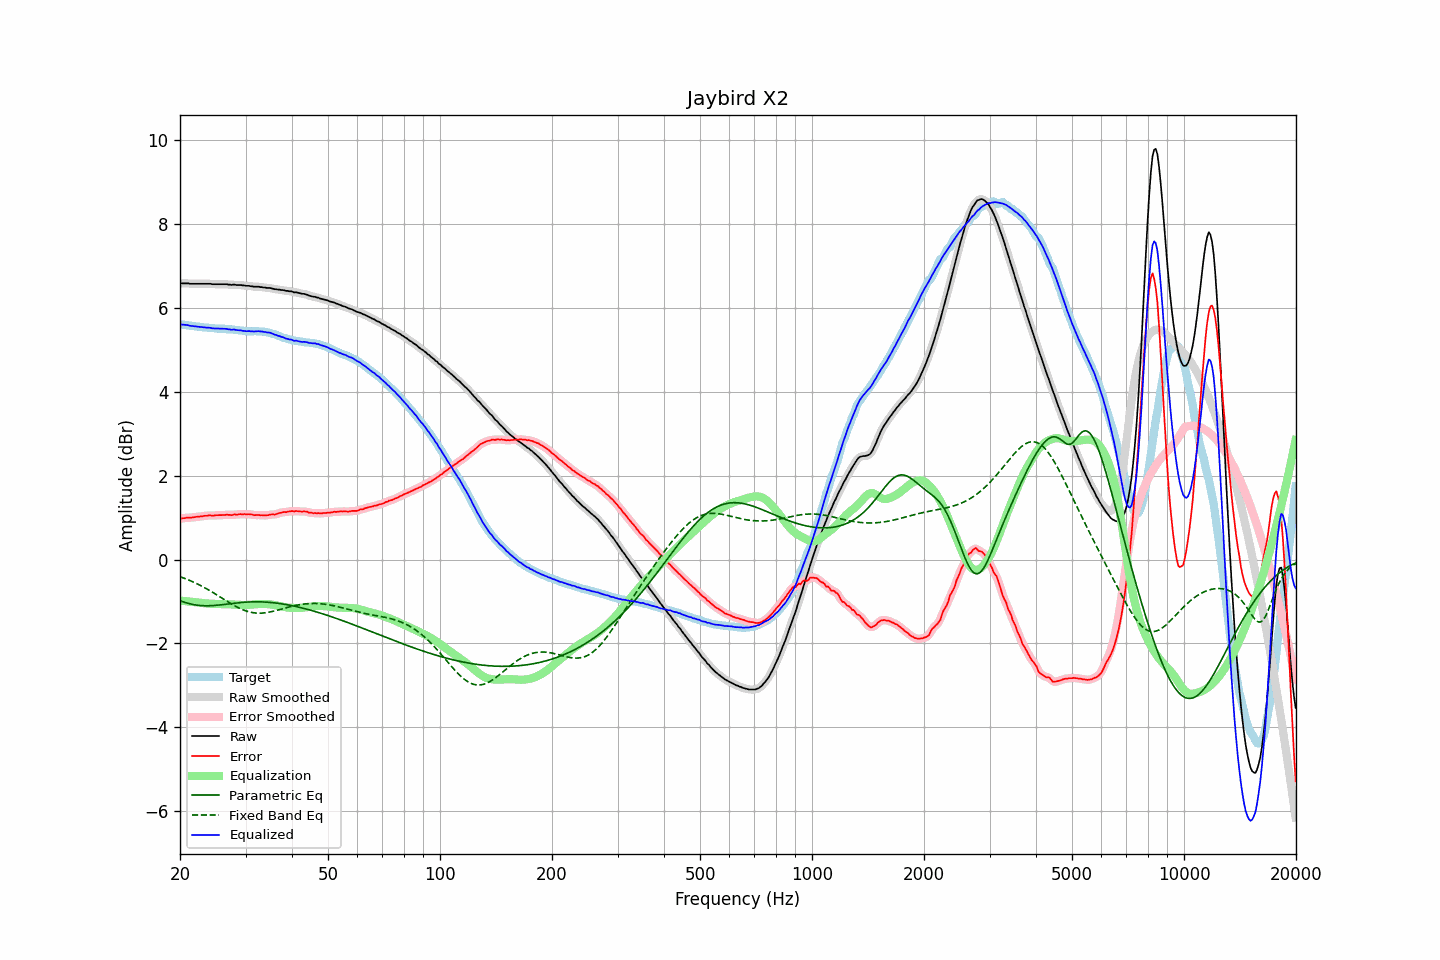

The data file committed next to this chart (first rows):
frequency, raw, error, smoothed, error_smoothed, equalization, parametric_eq, fixed_band_eq, equalized_raw, equalized_smoothed, target
20.00, 6.59, 0.98, 6.59, 0.98, -0.98, -0.98, -0.41, 5.61, 5.61, 5.61
20.20, 6.59, 0.98, 6.59, 0.98, -0.98, -1.00, -0.42, 5.61, 5.61, 5.61
20.40, 6.59, 0.99, 6.59, 0.99, -0.99, -1.01, -0.44, 5.61, 5.61, 5.60
20.61, 6.59, 0.99, 6.59, 0.99, -0.99, -1.02, -0.45, 5.60, 5.60, 5.60
20.81, 6.59, 1.00, 6.59, 1.00, -0.99, -1.03, -0.46, 5.60, 5.60, 5.59
21.02, 6.59, 1.00, 6.59, 1.00, -1.00, -1.04, -0.48, 5.59, 5.59, 5.59
21.23, 6.58, 1.00, 6.58, 1.00, -1.00, -1.05, -0.50, 5.58, 5.58, 5.58
21.44, 6.58, 1.00, 6.58, 1.00, -1.01, -1.06, -0.51, 5.58, 5.58, 5.58
21.66, 6.58, 1.01, 6.58, 1.01, -1.01, -1.07, -0.53, 5.57, 5.57, 5.57
21.87, 6.58, 1.01, 6.58, 1.01, -1.01, -1.08, -0.55, 5.57, 5.57, 5.57
22.09, 6.58, 1.02, 6.58, 1.02, -1.02, -1.08, -0.57, 5.56, 5.56, 5.56
22.31, 6.58, 1.02, 6.58, 1.02, -1.02, -1.09, -0.58, 5.56, 5.56, 5.56
22.54, 6.58, 1.02, 6.58, 1.03, -1.03, -1.09, -0.60, 5.55, 5.55, 5.56
22.76, 6.58, 1.03, 6.58, 1.03, -1.03, -1.10, -0.62, 5.55, 5.55, 5.55
22.99, 6.58, 1.03, 6.58, 1.04, -1.04, -1.10, -0.64, 5.54, 5.54, 5.55
23.22, 6.58, 1.04, 6.58, 1.04, -1.04, -1.10, -0.66, 5.54, 5.54, 5.54
23.45, 6.58, 1.04, 6.58, 1.04, -1.04, -1.10, -0.68, 5.54, 5.54, 5.54
23.69, 6.58, 1.05, 6.58, 1.05, -1.05, -1.10, -0.71, 5.53, 5.54, 5.54
23.92, 6.58, 1.06, 6.58, 1.05, -1.05, -1.10, -0.73, 5.53, 5.53, 5.53
24.16, 6.58, 1.06, 6.58, 1.05, -1.05, -1.10, -0.75, 5.53, 5.53, 5.52
24.40, 6.57, 1.05, 6.57, 1.05, -1.05, -1.10, -0.77, 5.52, 5.52, 5.52
24.65, 6.57, 1.05, 6.57, 1.05, -1.06, -1.09, -0.80, 5.52, 5.52, 5.52
24.89, 6.57, 1.06, 6.57, 1.05, -1.06, -1.09, -0.82, 5.52, 5.51, 5.51
25.14, 6.57, 1.06, 6.57, 1.06, -1.06, -1.09, -0.84, 5.51, 5.51, 5.51
25.39, 6.57, 1.06, 6.57, 1.06, -1.06, -1.08, -0.87, 5.51, 5.51, 5.51
25.65, 6.57, 1.06, 6.57, 1.06, -1.06, -1.08, -0.89, 5.51, 5.51, 5.51
25.91, 6.57, 1.06, 6.57, 1.06, -1.06, -1.08, -0.92, 5.51, 5.51, 5.51
26.16, 6.57, 1.06, 6.57, 1.06, -1.06, -1.07, -0.94, 5.51, 5.51, 5.51
26.43, 6.57, 1.06, 6.57, 1.07, -1.07, -1.07, -0.96, 5.51, 5.51, 5.51
26.69, 6.57, 1.08, 6.57, 1.07, -1.07, -1.06, -0.99, 5.51, 5.50, 5.50
26.96, 6.56, 1.07, 6.56, 1.07, -1.07, -1.06, -1.01, 5.49, 5.50, 5.50
27.23, 6.56, 1.07, 6.56, 1.06, -1.07, -1.05, -1.03, 5.49, 5.49, 5.49
27.50, 6.55, 1.06, 6.56, 1.07, -1.07, -1.05, -1.06, 5.48, 5.49, 5.49
27.77, 6.56, 1.07, 6.56, 1.07, -1.07, -1.04, -1.08, 5.49, 5.49, 5.49
28.05, 6.56, 1.08, 6.56, 1.07, -1.07, -1.04, -1.10, 5.49, 5.48, 5.48
28.33, 6.55, 1.07, 6.56, 1.08, -1.07, -1.03, -1.12, 5.48, 5.48, 5.48
28.62, 6.55, 1.07, 6.55, 1.08, -1.08, -1.03, -1.14, 5.47, 5.48, 5.48
28.90, 6.55, 1.08, 6.55, 1.08, -1.08, -1.03, -1.16, 5.47, 5.47, 5.47
29.19, 6.55, 1.09, 6.55, 1.08, -1.08, -1.02, -1.18, 5.47, 5.47, 5.47
29.48, 6.54, 1.08, 6.54, 1.08, -1.08, -1.02, -1.19, 5.46, 5.46, 5.46
29.78, 6.54, 1.09, 6.54, 1.08, -1.08, -1.02, -1.21, 5.46, 5.45, 5.45
30.08, 6.53, 1.08, 6.53, 1.08, -1.08, -1.01, -1.22, 5.45, 5.45, 5.45
30.38, 6.53, 1.08, 6.53, 1.08, -1.08, -1.01, -1.24, 5.45, 5.45, 5.45
30.68, 6.53, 1.08, 6.53, 1.08, -1.08, -1.01, -1.25, 5.45, 5.45, 5.45
30.99, 6.52, 1.08, 6.52, 1.08, -1.08, -1.01, -1.26, 5.45, 5.45, 5.45
31.30, 6.52, 1.08, 6.52, 1.07, -1.07, -1.01, -1.26, 5.45, 5.45, 5.44
31.61, 6.51, 1.06, 6.51, 1.07, -1.07, -1.01, -1.27, 5.44, 5.44, 5.45
31.93, 6.51, 1.06, 6.51, 1.06, -1.07, -1.01, -1.27, 5.45, 5.45, 5.45
32.24, 6.51, 1.06, 6.51, 1.06, -1.06, -1.01, -1.28, 5.45, 5.45, 5.45
32.57, 6.51, 1.07, 6.51, 1.06, -1.06, -1.01, -1.28, 5.45, 5.45, 5.45
32.89, 6.50, 1.06, 6.50, 1.06, -1.06, -1.01, -1.28, 5.44, 5.45, 5.44
33.22, 6.50, 1.06, 6.50, 1.06, -1.06, -1.01, -1.28, 5.44, 5.44, 5.44
33.55, 6.49, 1.05, 6.49, 1.06, -1.06, -1.01, -1.27, 5.43, 5.43, 5.44
33.89, 6.49, 1.06, 6.49, 1.06, -1.06, -1.01, -1.27, 5.43, 5.43, 5.44
34.23, 6.48, 1.06, 6.48, 1.06, -1.06, -1.02, -1.26, 5.42, 5.42, 5.42
34.57, 6.48, 1.06, 6.48, 1.06, -1.06, -1.02, -1.26, 5.42, 5.42, 5.42
34.92, 6.48, 1.07, 6.48, 1.07, -1.07, -1.02, -1.25, 5.42, 5.41, 5.41
35.27, 6.47, 1.08, 6.47, 1.08, -1.07, -1.03, -1.24, 5.40, 5.40, 5.39
35.62, 6.46, 1.08, 6.46, 1.08, -1.08, -1.03, -1.23, 5.38, 5.38, 5.38
35.97, 6.45, 1.07, 6.45, 1.08, -1.09, -1.03, -1.22, 5.37, 5.37, 5.38
... 635 more rows
